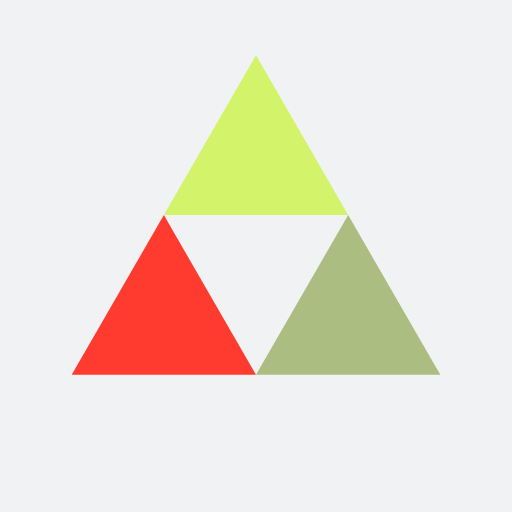
t = 0.00 s
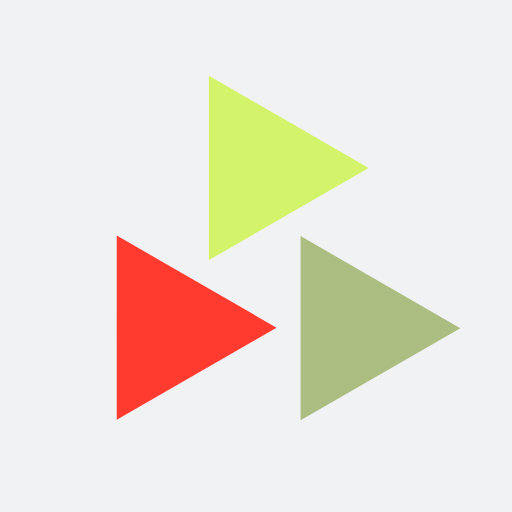
t = 0.25 s
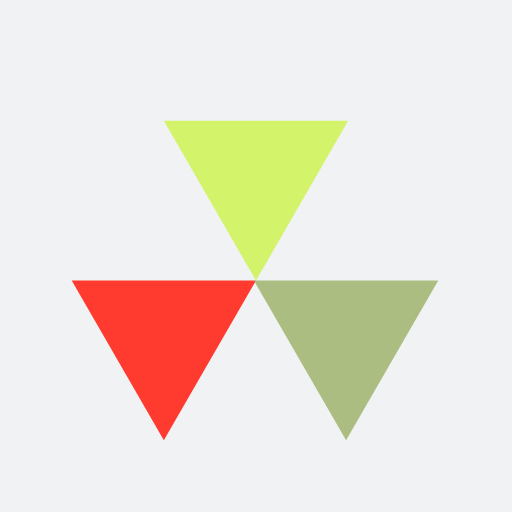
t = 0.50 s
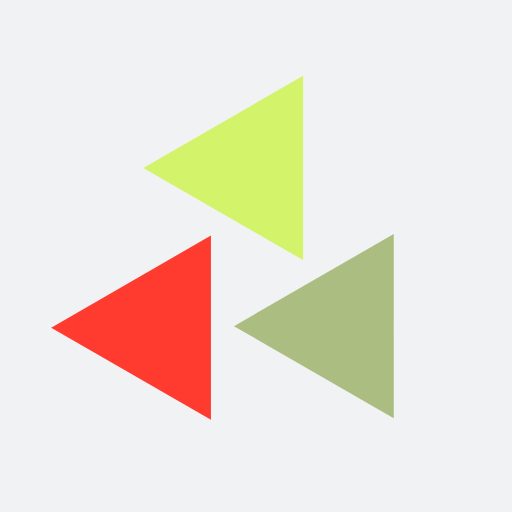
t = 0.75 s

The animated SVG that drew these frames (rendered in a browser with its animation timeline set to each time). Animation: 3 SMIL elements (animateTransform=3); one cycle of 1.00 s, repeats indefinitely.

<?xml version="1.0" encoding="utf-8"?>
<svg xmlns="http://www.w3.org/2000/svg" xmlns:xlink="http://www.w3.org/1999/xlink" style="margin: auto; background: rgb(241, 242, 243); display: block; shape-rendering: auto;" width="200px" height="200px" viewBox="0 0 100 100" preserveAspectRatio="xMidYMid">
<g transform="translate(50 42)">
  <g transform="scale(0.8)">
    <g transform="translate(-50 -50)">
      <polygon fill="#d3f36b" points="72.5 50 50 11 27.5 50 50 50">
        <animateTransform attributeName="transform" type="rotate" repeatCount="indefinite" dur="1s" values="0 50 38.5;360 50 38.5" keyTimes="0;1"></animateTransform>
      </polygon>
      <polygon fill="#ff3b30" points="5 89 50 89 27.5 50">
        <animateTransform attributeName="transform" type="rotate" repeatCount="indefinite" dur="1s" values="0 27.5 77.5;360 27.5 77.5" keyTimes="0;1"></animateTransform>
      </polygon>
      <polygon fill="#abbd81" points="72.5 50 50 89 95 89">
        <animateTransform attributeName="transform" type="rotate" repeatCount="indefinite" dur="1s" values="0 72.5 77.5;360 72 77.5" keyTimes="0;1"></animateTransform>
      </polygon>
    </g>
  </g>
</g>
<!-- [ldio] generated by https://loading.io/ --></svg>